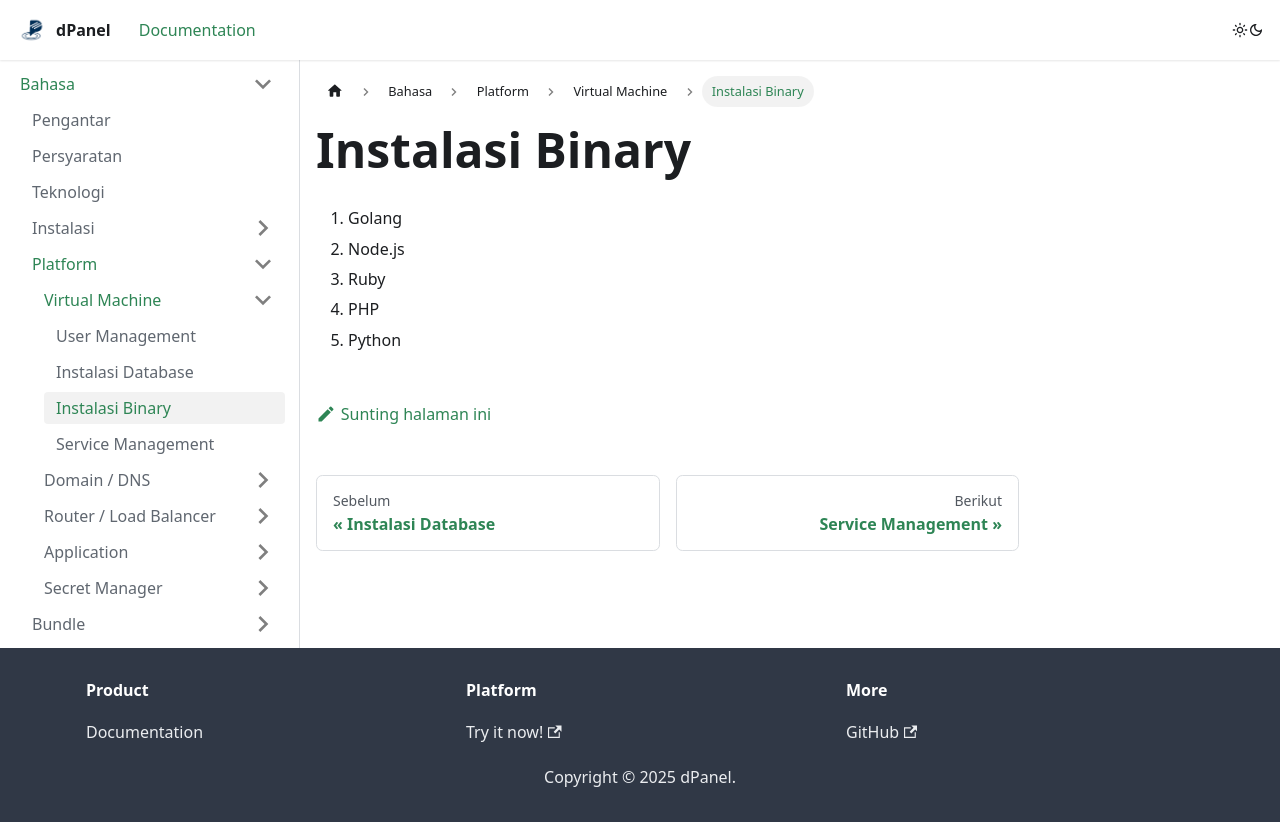

repository: devetek/d-panel-doc · page: docs/id/platform/virtual-machine/binary-installation/index.html · generator: docusaurus

---
sidebar_position: 2
---

# Instalasi Binary

1. Golang
2. Node.js
3. Ruby
4. PHP
5. Python
